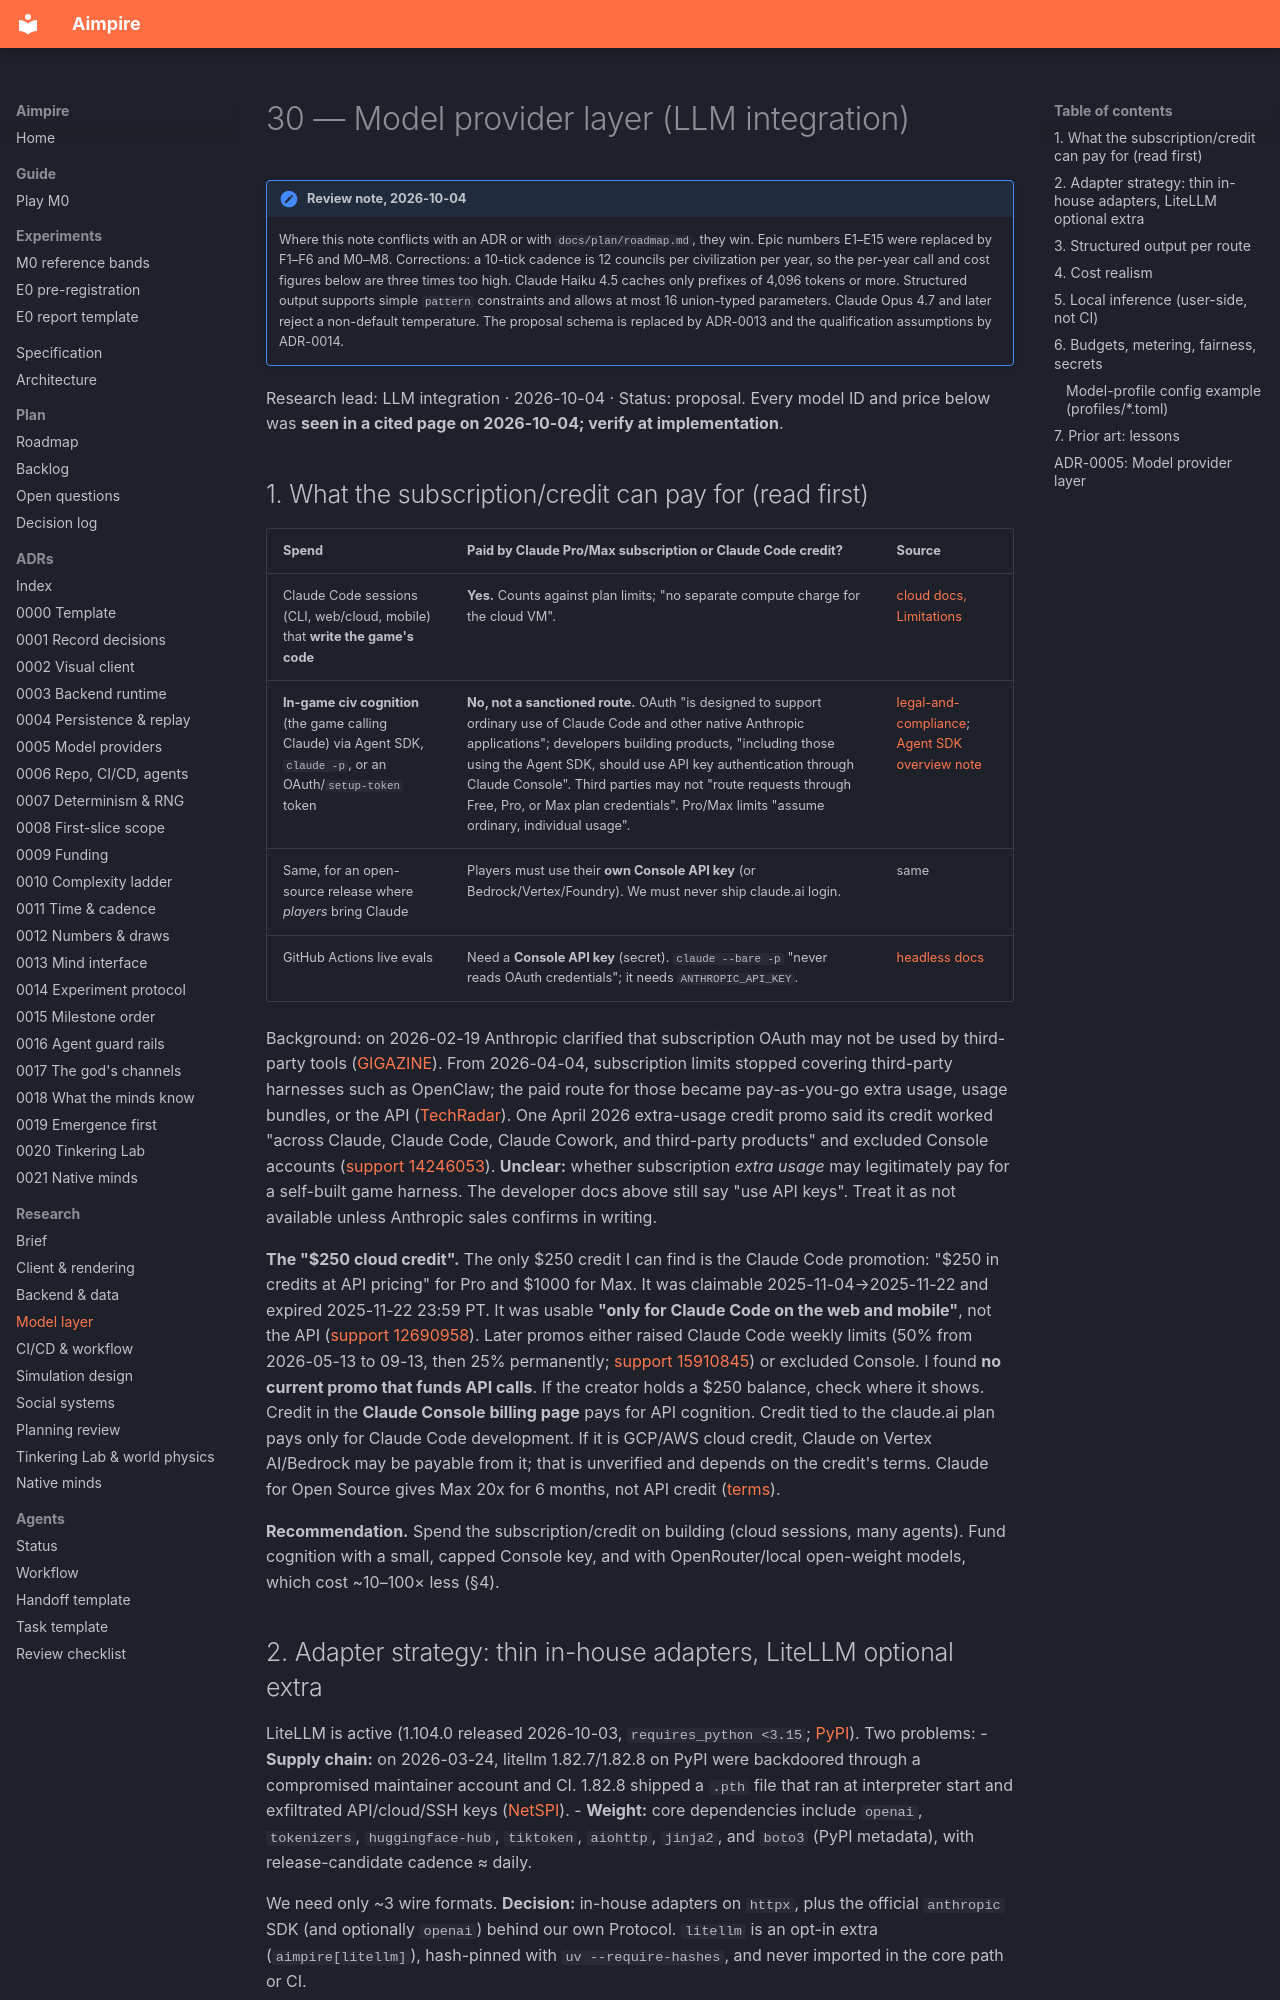

repository: seedfourtytwo/aimpire · page: research/30-model-layer/index.html · generator: mkdocs

# 30 — Model provider layer (LLM integration)

!!! note "Review note, 2026-10-04"
    Where this note conflicts with an ADR or with `docs/plan/roadmap.md`, they win. Epic numbers E1–E15 were replaced by F1–F6 and M0–M8. Corrections: a 10-tick cadence is 12 councils per civilization per year, so the per-year call and cost figures below are three times too high. Claude Haiku 4.5 caches only prefixes of 4,096 tokens or more. Structured output supports simple `pattern` constraints and allows at most 16 union-typed parameters. Claude Opus 4.7 and later reject a non-default temperature. The proposal schema is replaced by ADR-0013 and the qualification assumptions by ADR-0014.

Research lead: LLM integration · 2026-10-04 · Status: proposal. Every model ID and price below was **seen in a cited page on 2026-10-04; verify at implementation**.

## 1. What the subscription/credit can pay for (read first)

| Spend | Paid by Claude Pro/Max subscription or Claude Code credit? | Source |
|---|---|---|
| Claude Code sessions (CLI, web/cloud, mobile) that **write the game's code** | **Yes.** Counts against plan limits; "no separate compute charge for the cloud VM". | [cloud docs, Limitations](https://code.claude.com/docs/en/claude-code-on-the-web) |
| **In-game civ cognition** (the game calling Claude) via Agent SDK, `claude -p`, or an OAuth/`setup-token` token | **No, not a sanctioned route.** OAuth "is designed to support ordinary use of Claude Code and other native Anthropic applications"; developers building products, "including those using the Agent SDK, should use API key authentication through Claude Console". Third parties may not "route requests through Free, Pro, or Max plan credentials". Pro/Max limits "assume ordinary, individual usage". | [legal-and-compliance](https://code.claude.com/docs/en/legal-and-compliance); [Agent SDK overview note](https://code.claude.com/docs/en/agent-sdk/overview) |
| Same, for an open-source release where *players* bring Claude | Players must use their **own Console API key** (or Bedrock/Vertex/Foundry). We must never ship claude.ai login. | same |
| GitHub Actions live evals | Need a **Console API key** (secret). `claude --bare -p` "never reads OAuth credentials"; it needs `ANTHROPIC_API_KEY`. | [headless docs](https://code.claude.com/docs/en/headless) |

Background: on 2026-02-19 Anthropic clarified that subscription OAuth may not be used by third-party tools ([GIGAZINE](https://gigazine.net/gsc_news/en/20260220-anthropic-third-party-block)). From 2026-04-04, subscription limits stopped covering third-party harnesses such as OpenClaw; the paid route for those became pay-as-you-go extra usage, usage bundles, or the API ([TechRadar](https://www.techradar.com/pro/bad-news-claude-users-anthropic-says-youll-need-to-pay-to-use-openclaw-now)). One April 2026 extra-usage credit promo said its credit worked "across Claude, Claude Code, Claude Cowork, and third-party products" and excluded Console accounts ([support 14246053](https://support.claude.com/en/articles/14246053)). **Unclear:** whether subscription *extra usage* may legitimately pay for a self-built game harness. The developer docs above still say "use API keys". Treat it as not available unless Anthropic sales confirms in writing.

**The "$250 cloud credit".** The only $250 credit I can find is the Claude Code promotion: "$250 in credits at API pricing" for Pro and $1000 for Max. It was claimable 2025-11-04→2025-11-22 and expired 2025-11-22 23:59 PT. It was usable **"only for Claude Code on the web and mobile"**, not the API ([support 12690958](https://support.claude.com/en/articles/12690958-claude-code-promotion)). Later promos either raised Claude Code weekly limits (50% from 2026-05-13 to 09-13, then 25% permanently; [support 15910845](https://support.claude.com/en/articles/15910845)) or excluded Console. I found **no current promo that funds API calls**. If the creator holds a $250 balance, check where it shows. Credit in the **Claude Console billing page** pays for API cognition. Credit tied to the claude.ai plan pays only for Claude Code development. If it is GCP/AWS cloud credit, Claude on Vertex AI/Bedrock may be payable from it; that is unverified and depends on the credit's terms. Claude for Open Source gives Max 20x for 6 months, not API credit ([terms](https://www.anthropic.com/claude-for-oss-terms)).

**Recommendation.** Spend the subscription/credit on building (cloud sessions, many agents). Fund cognition with a small, capped Console key, and with OpenRouter/local open-weight models, which cost ~10–100× less (§4).
